Image classification data set "dataset" (CXLDILEI/deviceNet on GitHub). Class labels (4): fire hydrant pump start button, fire telephone, heat fire detector, smoke fire detector.

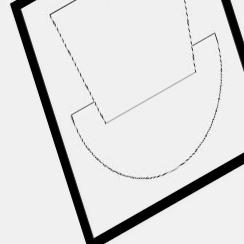
Label: fire telephone

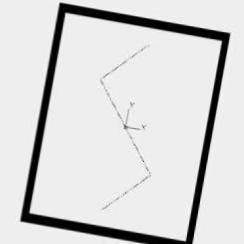
Label: smoke fire detector

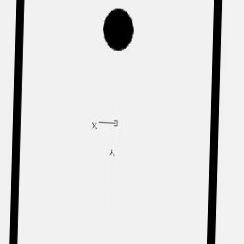
Label: heat fire detector

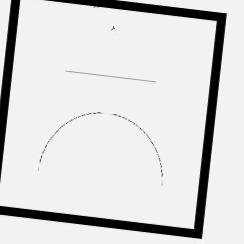
Label: fire hydrant pump start button

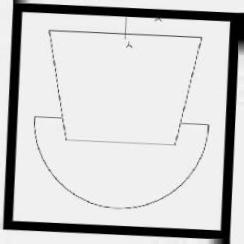
Label: fire telephone

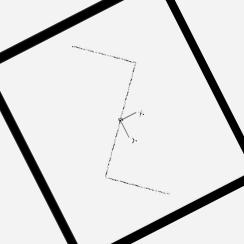
Label: smoke fire detector
